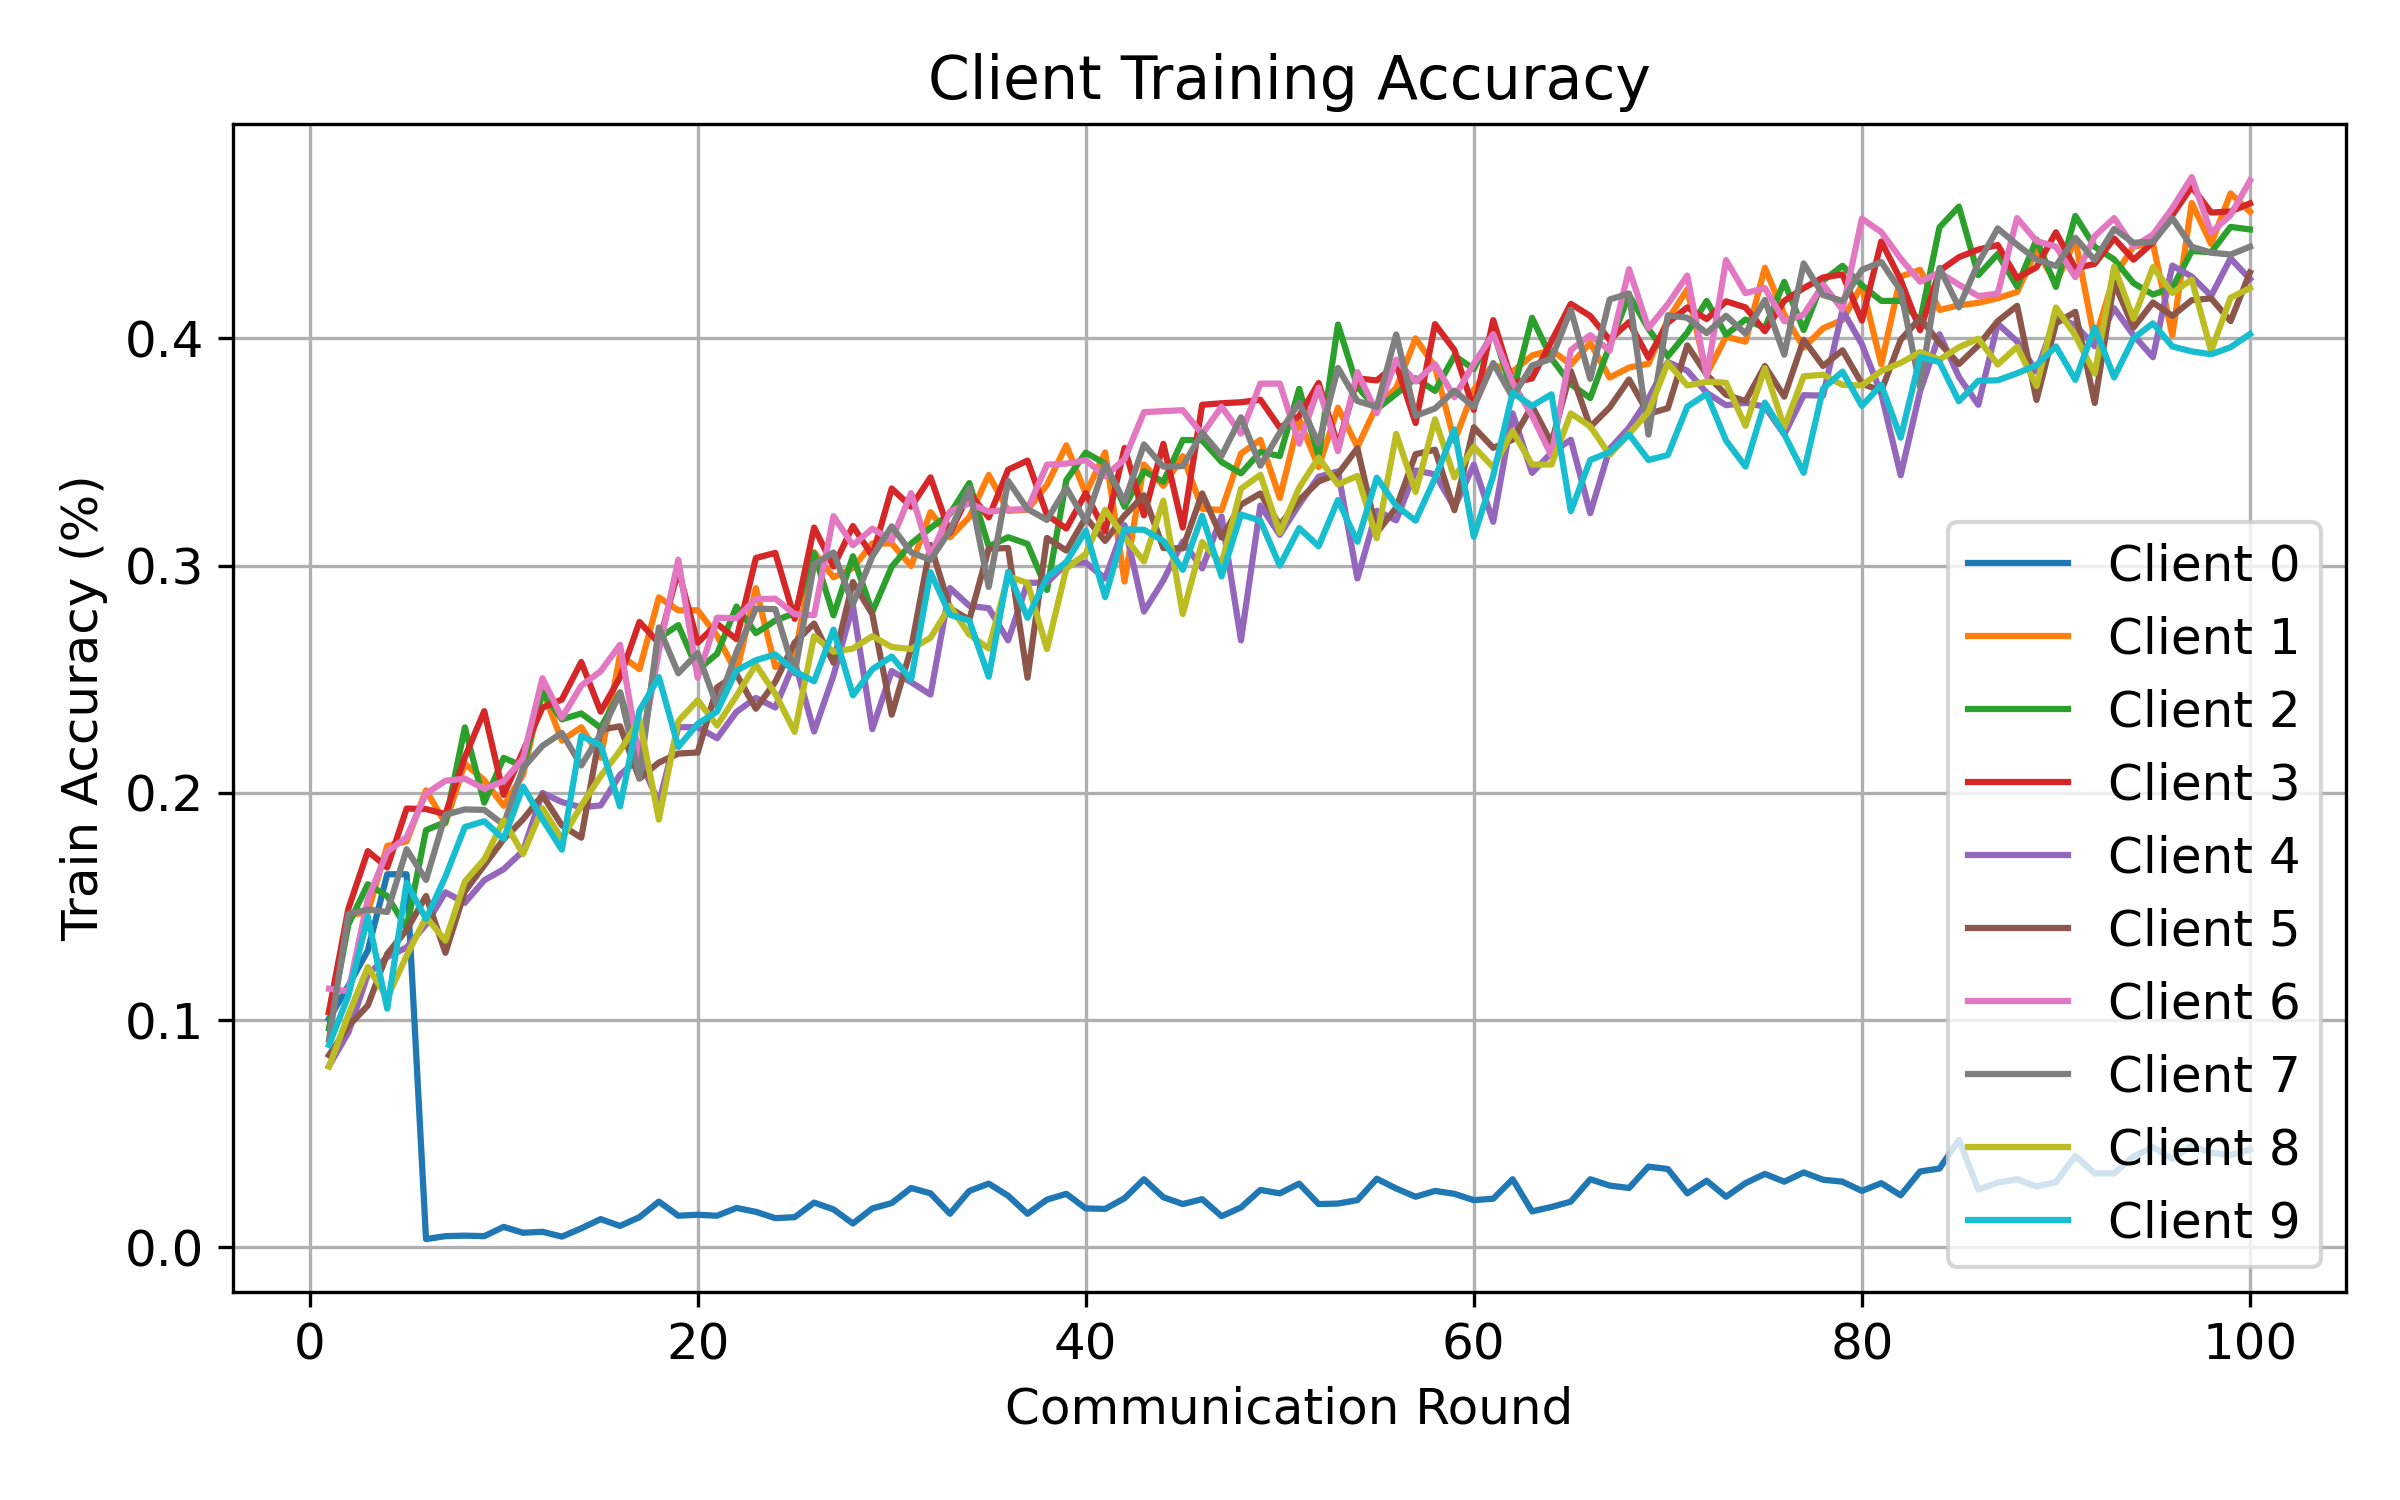

Data behind this chart, as committed beside it:
round, client, attack, seed, alpha, num_byzantine, train_accuracy
1, 0, signflip, 1, 0.5, 1, 0.1006
1, 1, signflip, 1, 0.5, 1, 0.1035
1, 2, signflip, 1, 0.5, 1, 0.09635
1, 3, signflip, 1, 0.5, 1, 0.1036
1, 4, signflip, 1, 0.5, 1, 0.07981
1, 5, signflip, 1, 0.5, 1, 0.08454
1, 6, signflip, 1, 0.5, 1, 0.1138
1, 7, signflip, 1, 0.5, 1, 0.09136
1, 8, signflip, 1, 0.5, 1, 0.07955
1, 9, signflip, 1, 0.5, 1, 0.08903
2, 0, signflip, 1, 0.5, 1, 0.1152
2, 1, signflip, 1, 0.5, 1, 0.1461
2, 2, signflip, 1, 0.5, 1, 0.1421
2, 3, signflip, 1, 0.5, 1, 0.1491
2, 4, signflip, 1, 0.5, 1, 0.09459
2, 5, signflip, 1, 0.5, 1, 0.09737
2, 6, signflip, 1, 0.5, 1, 0.1127
2, 7, signflip, 1, 0.5, 1, 0.1467
2, 8, signflip, 1, 0.5, 1, 0.1023
2, 9, signflip, 1, 0.5, 1, 0.1108
3, 0, signflip, 1, 0.5, 1, 0.1306
3, 1, signflip, 1, 0.5, 1, 0.1474
3, 2, signflip, 1, 0.5, 1, 0.1598
3, 3, signflip, 1, 0.5, 1, 0.1743
3, 4, signflip, 1, 0.5, 1, 0.1201
3, 5, signflip, 1, 0.5, 1, 0.1064
3, 6, signflip, 1, 0.5, 1, 0.1532
3, 7, signflip, 1, 0.5, 1, 0.1487
3, 8, signflip, 1, 0.5, 1, 0.1233
3, 9, signflip, 1, 0.5, 1, 0.1455
4, 0, signflip, 1, 0.5, 1, 0.1642
4, 1, signflip, 1, 0.5, 1, 0.1767
4, 2, signflip, 1, 0.5, 1, 0.1546
4, 3, signflip, 1, 0.5, 1, 0.1672
4, 4, signflip, 1, 0.5, 1, 0.1277
4, 5, signflip, 1, 0.5, 1, 0.1291
4, 6, signflip, 1, 0.5, 1, 0.1741
4, 7, signflip, 1, 0.5, 1, 0.1476
4, 8, signflip, 1, 0.5, 1, 0.1098
4, 9, signflip, 1, 0.5, 1, 0.105
5, 0, signflip, 1, 0.5, 1, 0.1642
5, 1, signflip, 1, 0.5, 1, 0.1787
5, 2, signflip, 1, 0.5, 1, 0.1404
5, 3, signflip, 1, 0.5, 1, 0.1931
5, 4, signflip, 1, 0.5, 1, 0.132
5, 5, signflip, 1, 0.5, 1, 0.1396
5, 6, signflip, 1, 0.5, 1, 0.1805
5, 7, signflip, 1, 0.5, 1, 0.1751
5, 8, signflip, 1, 0.5, 1, 0.1283
5, 9, signflip, 1, 0.5, 1, 0.1604
6, 0, signflip, 1, 0.5, 1, 0.003639
6, 1, signflip, 1, 0.5, 1, 0.2011
6, 2, signflip, 1, 0.5, 1, 0.1836
6, 3, signflip, 1, 0.5, 1, 0.1929
6, 4, signflip, 1, 0.5, 1, 0.1421
6, 5, signflip, 1, 0.5, 1, 0.1546
6, 6, signflip, 1, 0.5, 1, 0.1996
6, 7, signflip, 1, 0.5, 1, 0.1617
6, 8, signflip, 1, 0.5, 1, 0.1454
6, 9, signflip, 1, 0.5, 1, 0.1444
... 940 more rows
